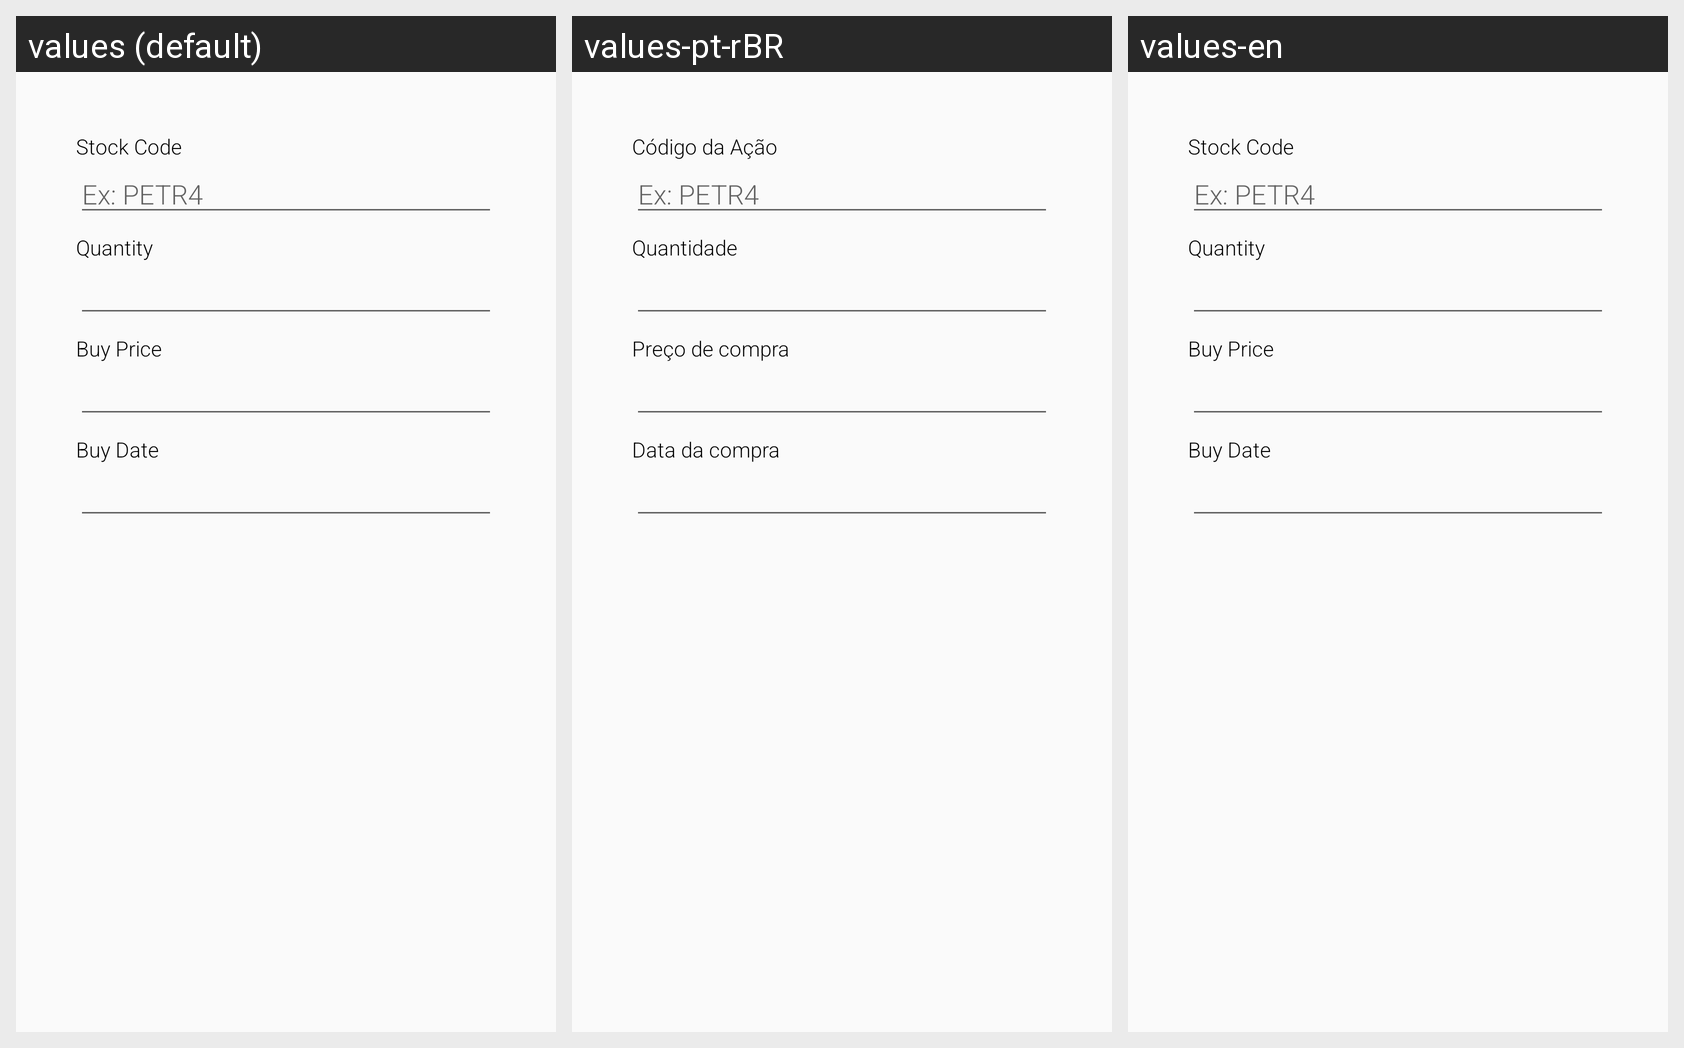

Strings drawn on this Android screen and how each of the app's shown locales translates them:
Android screen res/layout/fragment_buy_stock_form.xml rendered under 3 locales, left to right: values (default), values-pt-rBR, values-en. Device: Nexus 5 (rendered at 1080×1920; each locale shown at half size, 540×960, under a caption strip naming it); theme AppTheme.
Strings drawn on this screen, with the default value and each locale's value (text and hints the layout hard-codes, and strings that could not be matched under every locale, appear in the picture but are not listed):

stock_symbol
  values: Stock Code
  values-pt-rBR: Código da Ação
  values-en: Stock Code

stock_symbol_hint
  values: Ex: PETR4
  values-pt-rBR: Ex: PETR4
  values-en: Ex: PETR4

quantity
  values: Quantity
  values-pt-rBR: Quantidade
  values-en: Quantity

buy_price
  values: Buy Price
  values-pt-rBR: Preço de compra
  values-en: Buy Price

buy_date
  values: Buy Date
  values-pt-rBR: Data da compra
  values-en: Buy Date
